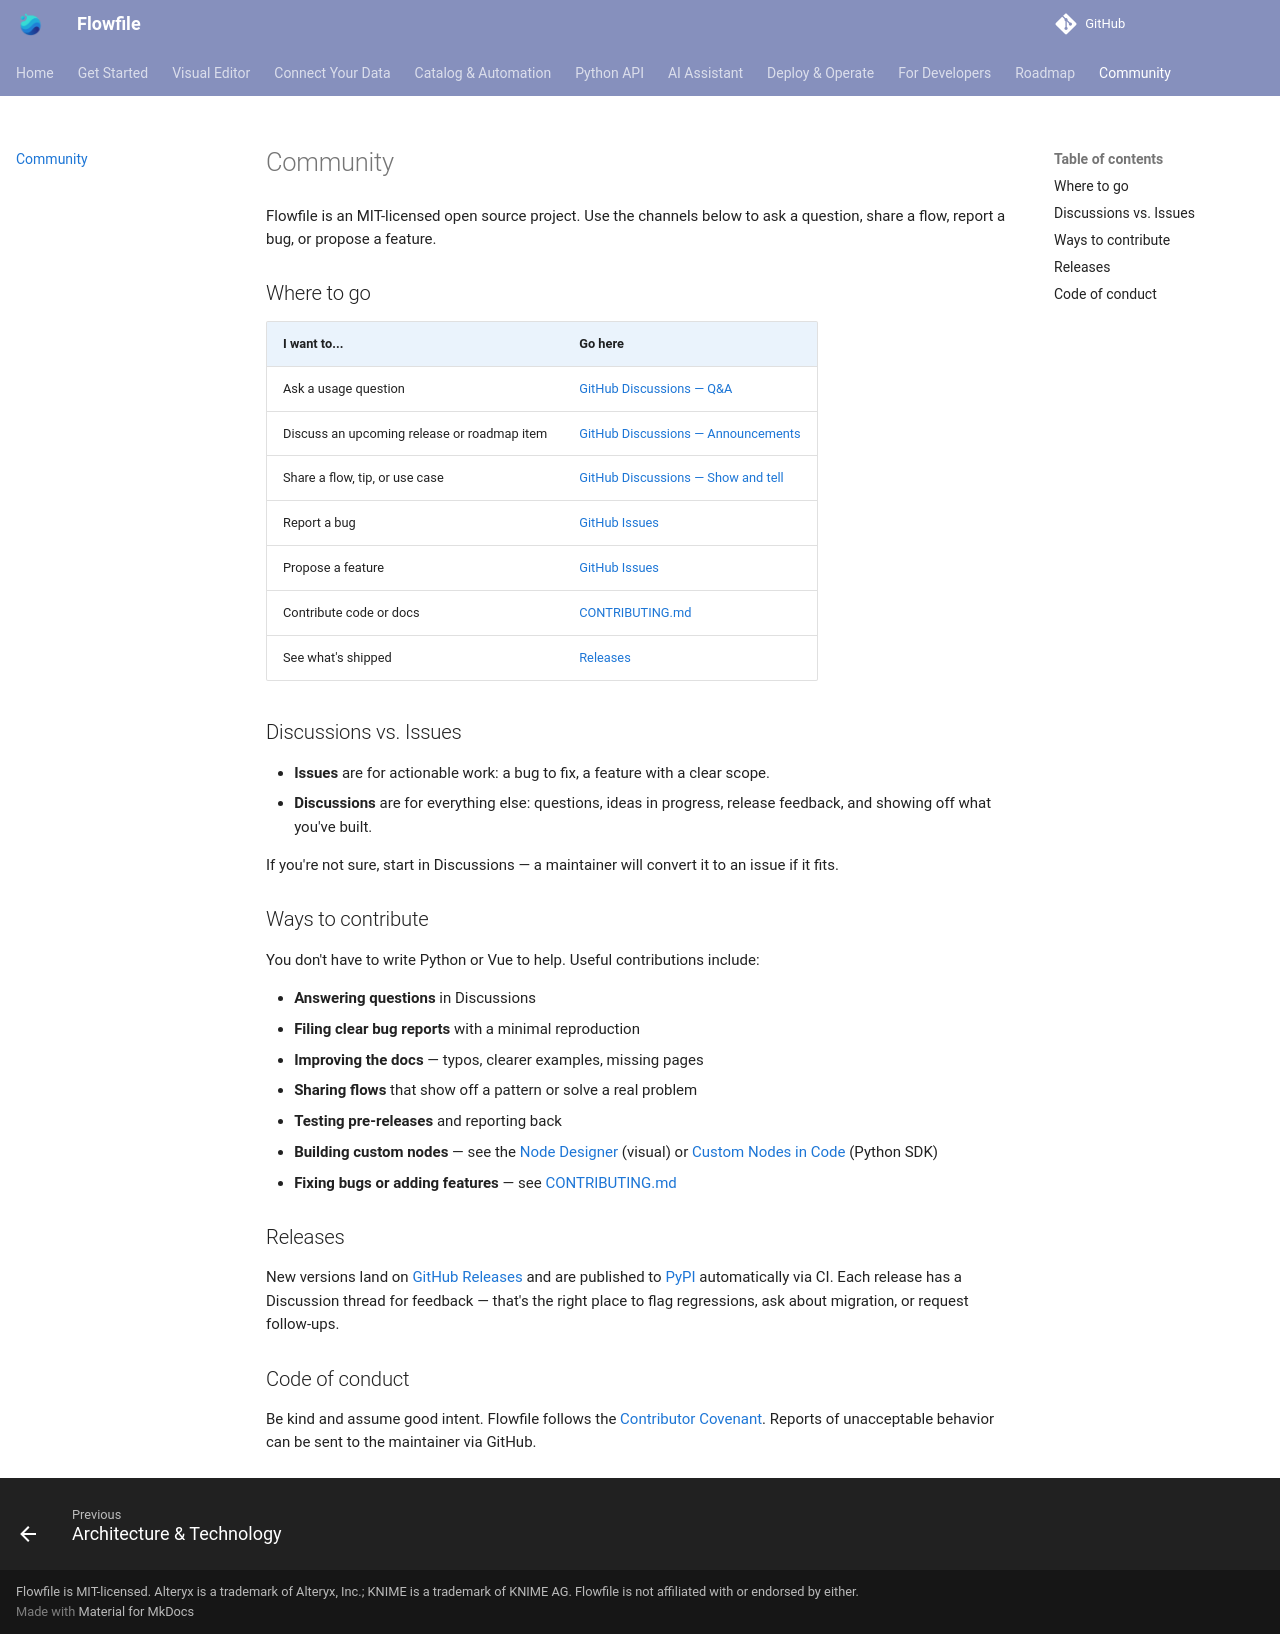

repository: techworkengineer/Flowfile · page: community.html · generator: mkdocs

# Community

Flowfile is an MIT-licensed open source project. Use the channels below to ask a question, share a flow, report a bug, or propose a feature.

## Where to go

| I want to... | Go here |
|---|---|
| Ask a usage question | [GitHub Discussions — Q&A](https://github.com/edwardvaneechoud/Flowfile/discussions/categories/q-a) |
| Discuss an upcoming release or roadmap item | [GitHub Discussions — Announcements](https://github.com/edwardvaneechoud/Flowfile/discussions/categories/announcements) |
| Share a flow, tip, or use case | [GitHub Discussions — Show and tell](https://github.com/edwardvaneechoud/Flowfile/discussions/categories/show-and-tell) |
| Report a bug | [GitHub Issues](https://github.com/edwardvaneechoud/Flowfile/issues/new?labels=bug) |
| Propose a feature | [GitHub Issues](https://github.com/edwardvaneechoud/Flowfile/issues/new?labels=enhancement) |
| Contribute code or docs | [CONTRIBUTING.md](https://github.com/edwardvaneechoud/Flowfile/blob/main/CONTRIBUTING.md) |
| See what's shipped | [Releases](https://github.com/edwardvaneechoud/Flowfile/releases) |

## Discussions vs. Issues

- **Issues** are for actionable work: a bug to fix, a feature with a clear scope.
- **Discussions** are for everything else: questions, ideas in progress, release feedback, and showing off what you've built.

If you're not sure, start in Discussions — a maintainer will convert it to an issue if it fits.

## Ways to contribute

You don't have to write Python or Vue to help. Useful contributions include:

- **Answering questions** in Discussions
- **Filing clear bug reports** with a minimal reproduction
- **Improving the docs** — typos, clearer examples, missing pages
- **Sharing flows** that show off a pattern or solve a real problem
- **Testing pre-releases** and reporting back
- **Building custom nodes** — see the [Node Designer](users/visual-editor/node-designer.md) (visual) or [Custom Nodes in Code](users/visual-editor/creating-custom-nodes.md) (Python SDK)
- **Fixing bugs or adding features** — see [CONTRIBUTING.md](https://github.com/edwardvaneechoud/Flowfile/blob/main/CONTRIBUTING.md)

## Releases

New versions land on [GitHub Releases](https://github.com/edwardvaneechoud/Flowfile/releases) and are published to [PyPI](https://pypi.org/project/flowfile/) automatically via CI. Each release has a Discussion thread for feedback — that's the right place to flag regressions, ask about migration, or request follow-ups.

## Code of conduct

Be kind and assume good intent. Flowfile follows the [Contributor Covenant](https://www.contributor-covenant.org/version/2/1/code_of_conduct/). Reports of unacceptable behavior can be sent to the maintainer via GitHub.
